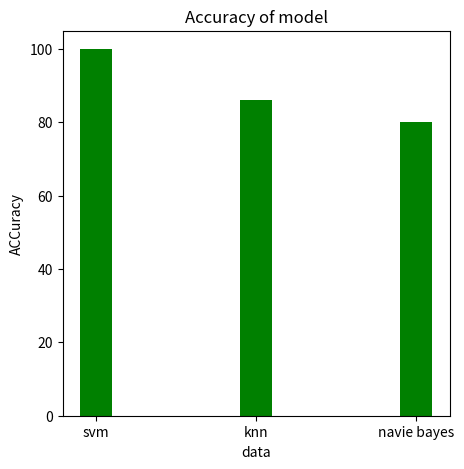

Reproduce this figure in Python.
import numpy as np
import matplotlib.pyplot as plt
# creating the dataset
data = {'svm':100, 'knn':86, 'navie bayes':80,
		}
algorithm= list(data.keys())
accuracy= list(data.values())

fig = plt.figure(figsize = (5, 5))

# creating the bar plot
plt.bar(algorithm, accuracy, color ='green',
		width = 0.2)

plt.xlabel("data")
plt.ylabel("ACCuracy")
plt.title("Accuracy of model")
plt.show()